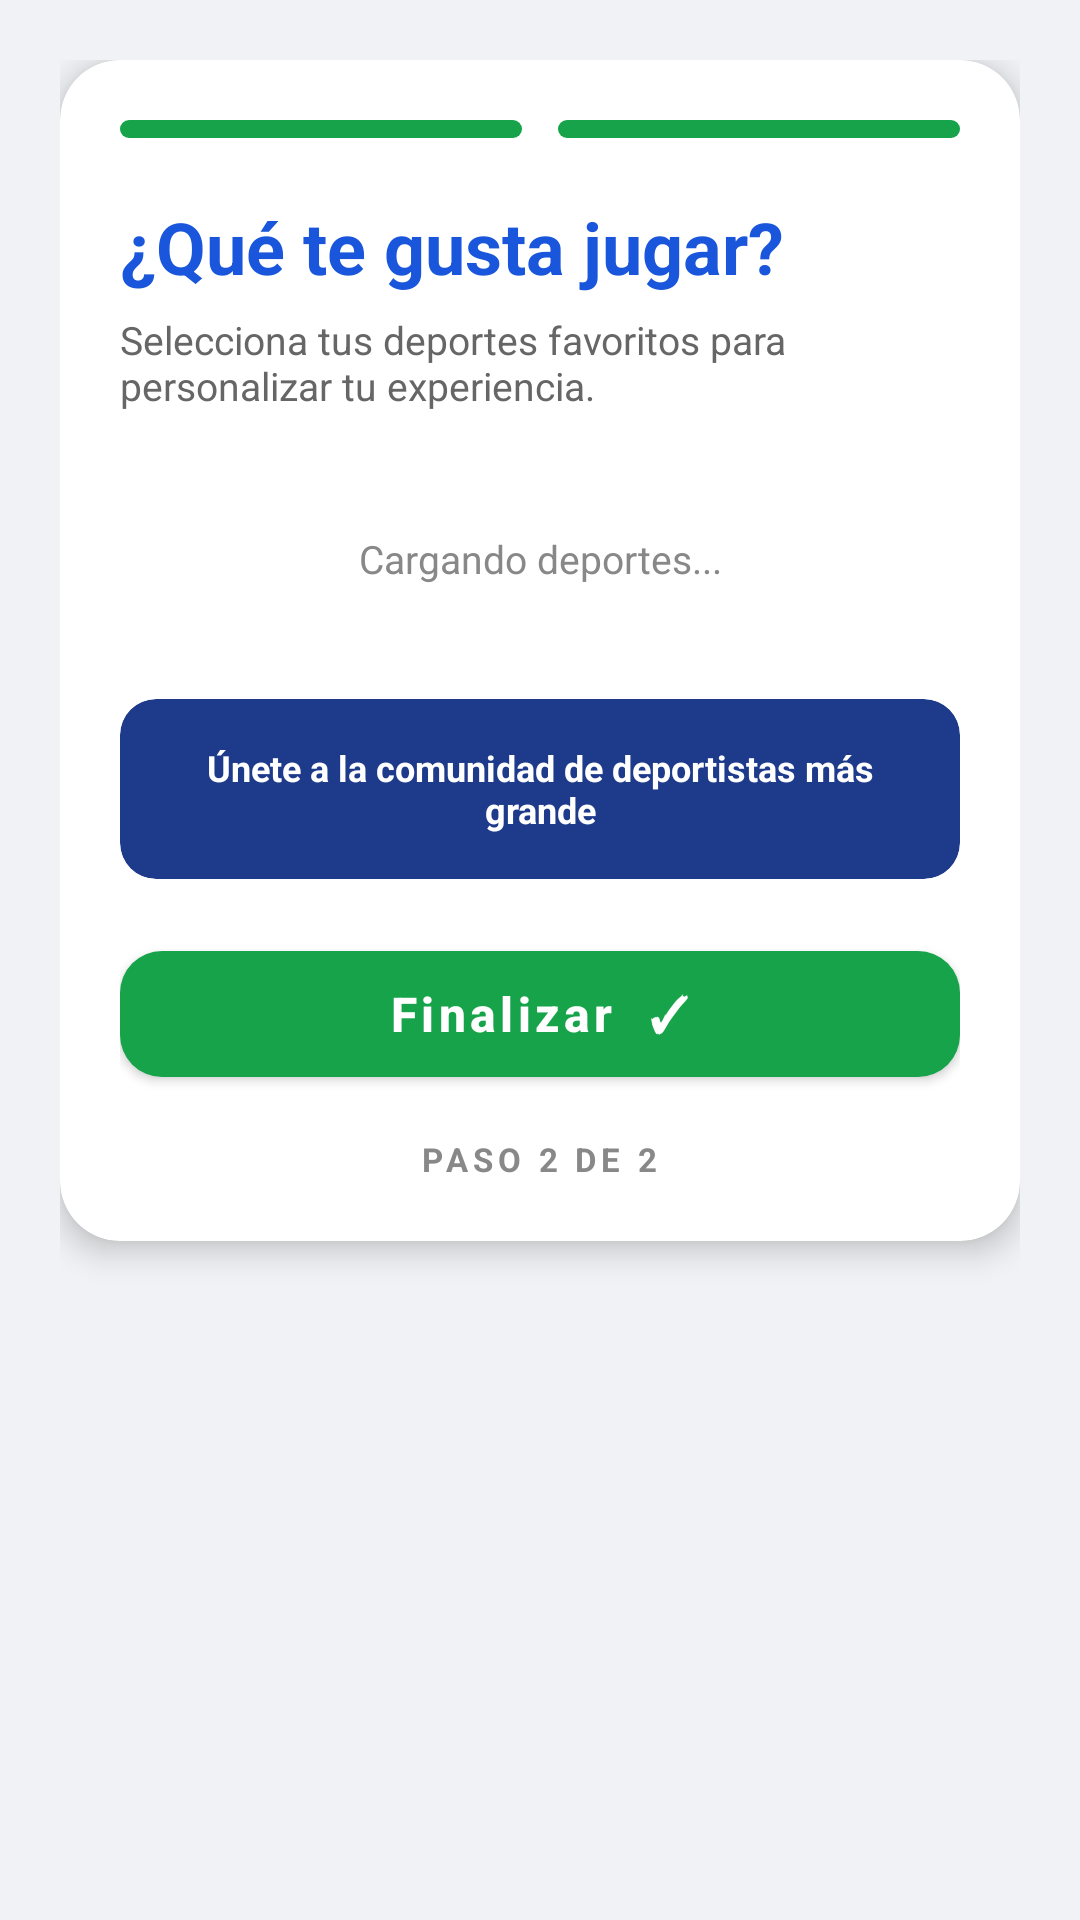

Here is an Android app screen rendered from its layout file. Give the layout XML and the strings, colors and styles it references.
<!-- AndroidManifest.xml: application theme Theme.DeporteConnect -->
<!-- res/layout/activity_interests_selection.xml -->
<?xml version="1.0" encoding="utf-8"?>
<androidx.core.widget.NestedScrollView
    xmlns:android="http://schemas.android.com/apk/res/android"
    xmlns:app="http://schemas.android.com/apk/res-auto"
    android:layout_width="match_parent"
    android:layout_height="match_parent"
    android:background="#F0F2F5"
    android:fillViewport="true">

    <LinearLayout
        android:layout_width="match_parent"
        android:layout_height="wrap_content"
        android:orientation="vertical"
        android:padding="20dp">

        <androidx.cardview.widget.CardView
            android:layout_width="match_parent"
            android:layout_height="wrap_content"
            app:cardCornerRadius="20dp"
            app:cardElevation="6dp"
            app:cardBackgroundColor="@android:color/white">

            <LinearLayout
                android:layout_width="match_parent"
                android:layout_height="wrap_content"
                android:orientation="vertical"
                android:padding="20dp">

                
                <LinearLayout
                    android:layout_width="match_parent"
                    android:layout_height="wrap_content"
                    android:orientation="horizontal"
                    android:layout_marginBottom="20dp"
                    android:weightSum="2">

                    <View
                        android:layout_width="0dp"
                        android:layout_height="6dp"
                        android:layout_weight="1"
                        android:background="@drawable/bg_progress_active"
                        android:layout_marginEnd="6dp" />

                    <View
                        android:layout_width="0dp"
                        android:layout_height="6dp"
                        android:layout_weight="1"
                        android:background="@drawable/bg_progress_active"
                        android:layout_marginStart="6dp" />
                </LinearLayout>

                <TextView
                    android:layout_width="wrap_content"
                    android:layout_height="wrap_content"
                    android:text="¿Qué te gusta jugar?"
                    android:textSize="24sp"
                    android:textStyle="bold"
                    android:textColor="@color/dc_blue" />

                <TextView
                    android:layout_width="match_parent"
                    android:layout_height="wrap_content"
                    android:text="Selecciona tus deportes favoritos para personalizar tu experiencia."
                    android:textSize="13sp"
                    android:textColor="#666666"
                    android:layout_marginTop="6dp"
                    android:layout_marginBottom="20dp" />

                
                <TextView
                    android:id="@+id/tvLoadingSports"
                    android:layout_width="match_parent"
                    android:layout_height="wrap_content"
                    android:text="Cargando deportes..."
                    android:textSize="13sp"
                    android:textColor="#888888"
                    android:gravity="center"
                    android:padding="20dp" />

                
                <GridLayout
                    android:id="@+id/containerSports"
                    android:layout_width="match_parent"
                    android:layout_height="wrap_content"
                    android:columnCount="2"
                    android:useDefaultMargins="false" />

                
                <androidx.cardview.widget.CardView
                    android:layout_width="match_parent"
                    android:layout_height="60dp"
                    android:layout_marginTop="18dp"
                    app:cardCornerRadius="12dp"
                    app:cardElevation="0dp"
                    app:cardBackgroundColor="#1E3A8A">

                    <TextView
                        android:layout_width="match_parent"
                        android:layout_height="match_parent"
                        android:text="Únete a la comunidad de deportistas más grande"
                        android:textSize="12sp"
                        android:textStyle="bold"
                        android:textColor="@android:color/white"
                        android:gravity="center"
                        android:padding="12dp" />
                </androidx.cardview.widget.CardView>

                
                <com.google.android.material.button.MaterialButton
                    android:id="@+id/btnFinishProfile"
                    android:layout_width="match_parent"
                    android:layout_height="54dp"
                    android:text="Finalizar  ✓"
                    android:textSize="16sp"
                    android:textStyle="bold"
                    android:textColor="@android:color/white"
                    android:textAllCaps="false"
                    android:layout_marginTop="18dp"
                    app:backgroundTint="#16A34A"
                    app:cornerRadius="14dp"
                    app:elevation="0dp" />

                <TextView
                    android:layout_width="wrap_content"
                    android:layout_height="wrap_content"
                    android:text="PASO 2 DE 2"
                    android:textSize="11sp"
                    android:textStyle="bold"
                    android:textColor="#888888"
                    android:letterSpacing="0.15"
                    android:layout_marginTop="14dp"
                    android:layout_gravity="center" />
            </LinearLayout>
        </androidx.cardview.widget.CardView>

    </LinearLayout>

</androidx.core.widget.NestedScrollView>
<!-- resources referenced by this layout -->
<resources>
  <color name="dc_blue">#1A56DB</color>
  <!-- drawable bg_progress_active (drawable) -->
  <?xml version="1.0" encoding="utf-8"?>
  <shape xmlns:android="http://schemas.android.com/apk/res/android" android:shape="rectangle">
      <solid android:color="#16A34A" />
      <corners android:radius="3dp" />
  </shape>
  <style name="Theme.DeporteConnect" parent="Theme.MaterialComponents.DayNight.NoActionBar">
          <item name="colorPrimary">@color/dc_blue</item>
          <item name="colorPrimaryVariant">@color/dc_blue_dark</item>
          <item name="colorOnPrimary">@color/white</item>
          <item name="colorSecondary">@color/dc_green</item>
          <item name="colorSecondaryVariant">@color/dc_green</item>
          <item name="colorOnSecondary">@color/black</item>
          <item name="android:statusBarColor">@color/dc_blue_dark</item>
          <item name="android:windowLightStatusBar">false</item>
      </style>
  <color name="dc_blue_dark">#0D2461</color>
  <color name="white">#FFFFFFFF</color>
  <color name="dc_green">#22C55E</color>
  <color name="black">#FF000000</color>
</resources>
